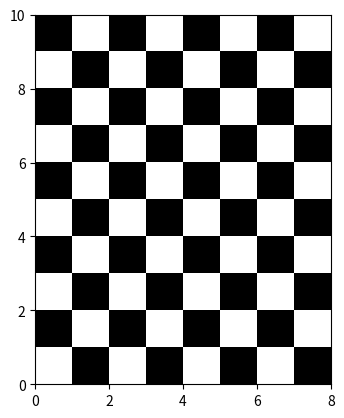

Write Python code to recreate this figure.
#Importing modules (numpy, and matplotlib.plt)
import numpy as np
import matplotlib.pyplot as plt
from matplotlib import collections  as mc

L = 8
Beta = 20
Dtau = 2
z1 = np.add.outer(range(2*5), range(5)) % 2
z1[9][4] = 0
#plt.imshow(z1, cmap='binary_r', interpolation='nearest', extent=[0,5,0,10], alpha=1, aspect = 1)
print(z1)
plt.show()
def Print_Chessboard(L,Beta,Dtau):
    #Declare the size of the interval dx, dy.
    (dx, dy) = (1, 1)

    #Create an array x and y that stores all values with dx and dy intervals,
    #arange() is a NumPy library function
    #that gives an array of objects with equally spaced values within a defined interval.
    x = np.arange(0, L*dx,dx)
    y = np.arange(0, Beta/Dtau*dy,dy)

    extent = (np.min(x), np.max(x)+1, np.min(y), np.max(y)+1)


    #To calculate the alternate position for coloring, use the outer function,
    #which results in two vectors, and the modulus is 2.
    z1 = np.add.outer(range(int(Beta/Dtau)), range(L)) % 2

    plt.imshow(z1, cmap='binary_r', interpolation='nearest', extent=extent, alpha=1, aspect = 1)

"début de la figure"
fig, ax = plt.subplots()
Print_Chessboard(L,Beta,Dtau)

def init_config():
    "initializing a chessboard"
    chessboard = np.empty((Beta//Dtau,L))

    for j in range(L):
        for i in range(Beta//Dtau):
            if (i+j)%2 == 1:
                "if there are black square, no information is needed"
                chessboard[i][j] = np.nan
            else:
                "instantiating white squares"
                if i%2 == 0 and j%2 == 0:
                    chessboard[i][j] = 2
                else:
                    chessboard[i][j] = 1
    return chessboard

def update(config):
    "ajout des world line à la figure"
    lines = []

    b,a = len(config),len(config[0])
    c = (1, 0, 0, 1)

    for j in range(0,b):
        for i in range(0,a):
            if (j+i)%2 == 0:
                type = config[j][i]
                if type == 1 or type == 5:
                    lines.append([(i,j),(i,j+1)])
                if type == 2 or type == 5:
                    lines.append([(i+1,j),(i+1,j+1)])
                if type == 3:
                    lines.append([(i+1,j),(i,j+1)])
                if type == 4:
                    lines.append([(i,j),(i+1,j+1)])
            

    lc = mc.LineCollection(lines, colors=c, linewidths=4)
    ax.add_collection(lc)

#update(init_config())

# ax.autoscale()
# ax.margins(0.1)
plt.show()


